Run: headless pygame with SDL's dummy video driver; simulated clock (each Clock.tick advances the game by its frame time, no real sleeping); random seed 0; keys injected as events and as key.get_pressed() state; no mouse input; restart key SPACE tapped at the start of phases 3 and 4.
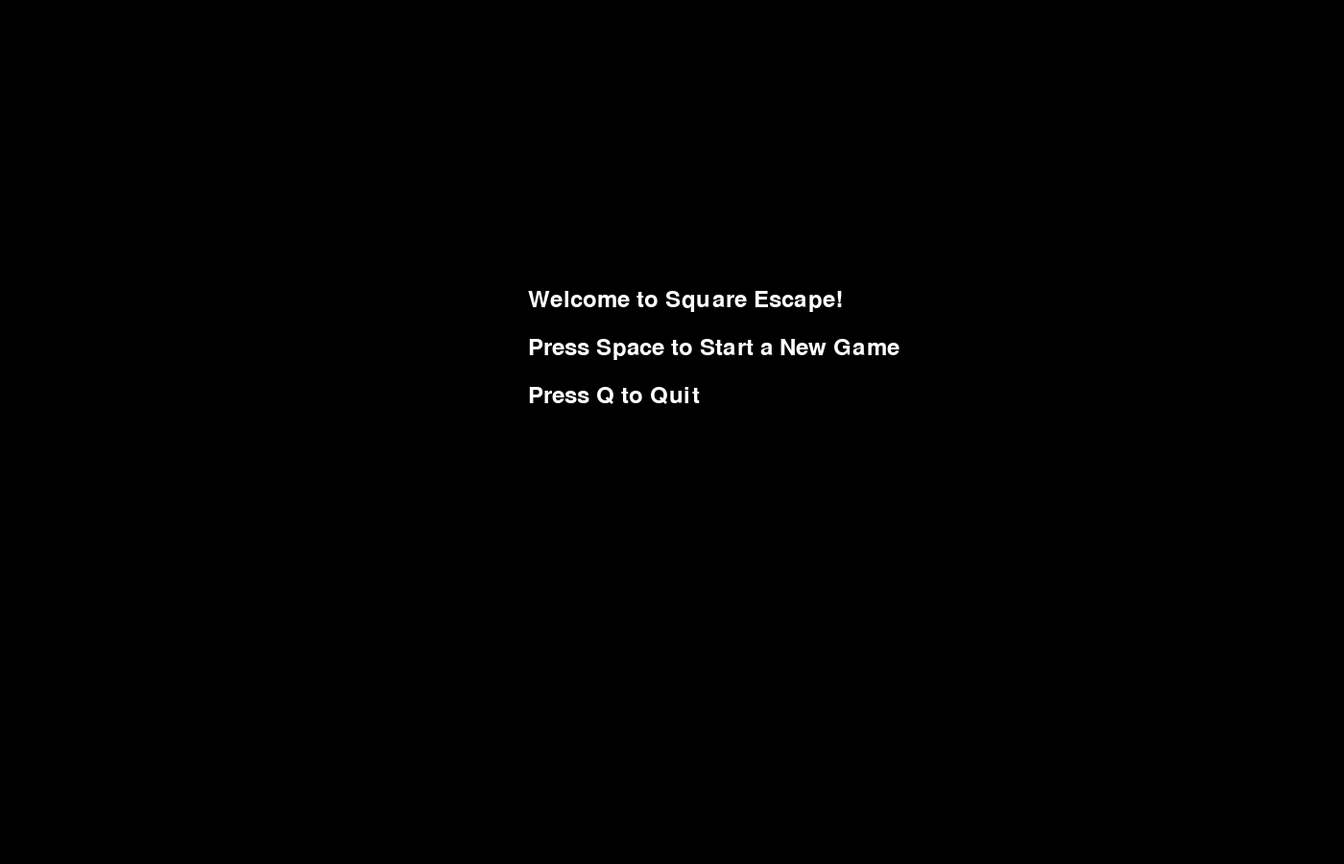
Frame 1 of 4 · flips 1–60 · no input
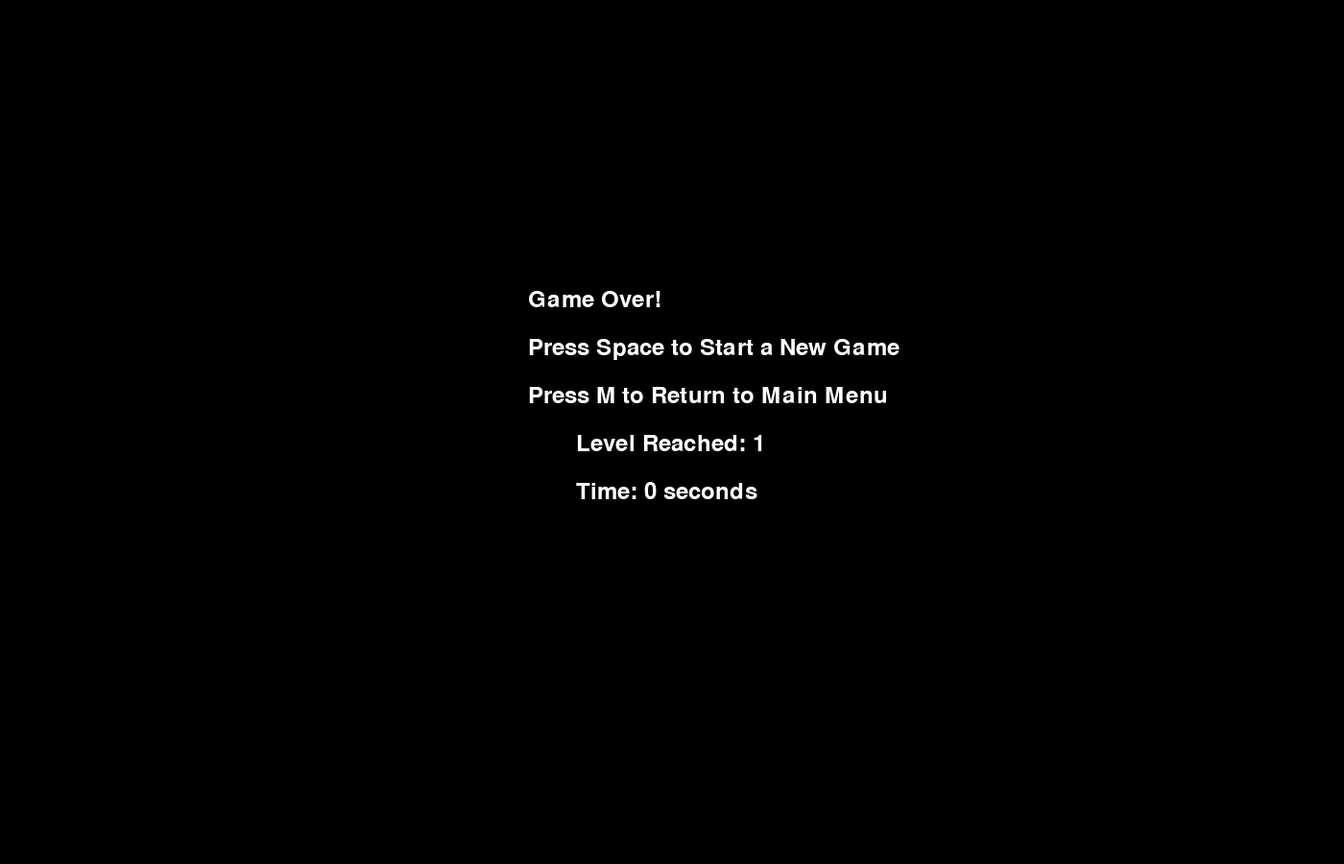
Frame 2 of 4 · flips 61–180 · tapped SPACE, RETURN · held RIGHT (→), D
Frame 3 of 4 · flips 181–300 · tapped SPACE · held DOWN (↓), S · screen unchanged from frame 2, image omitted
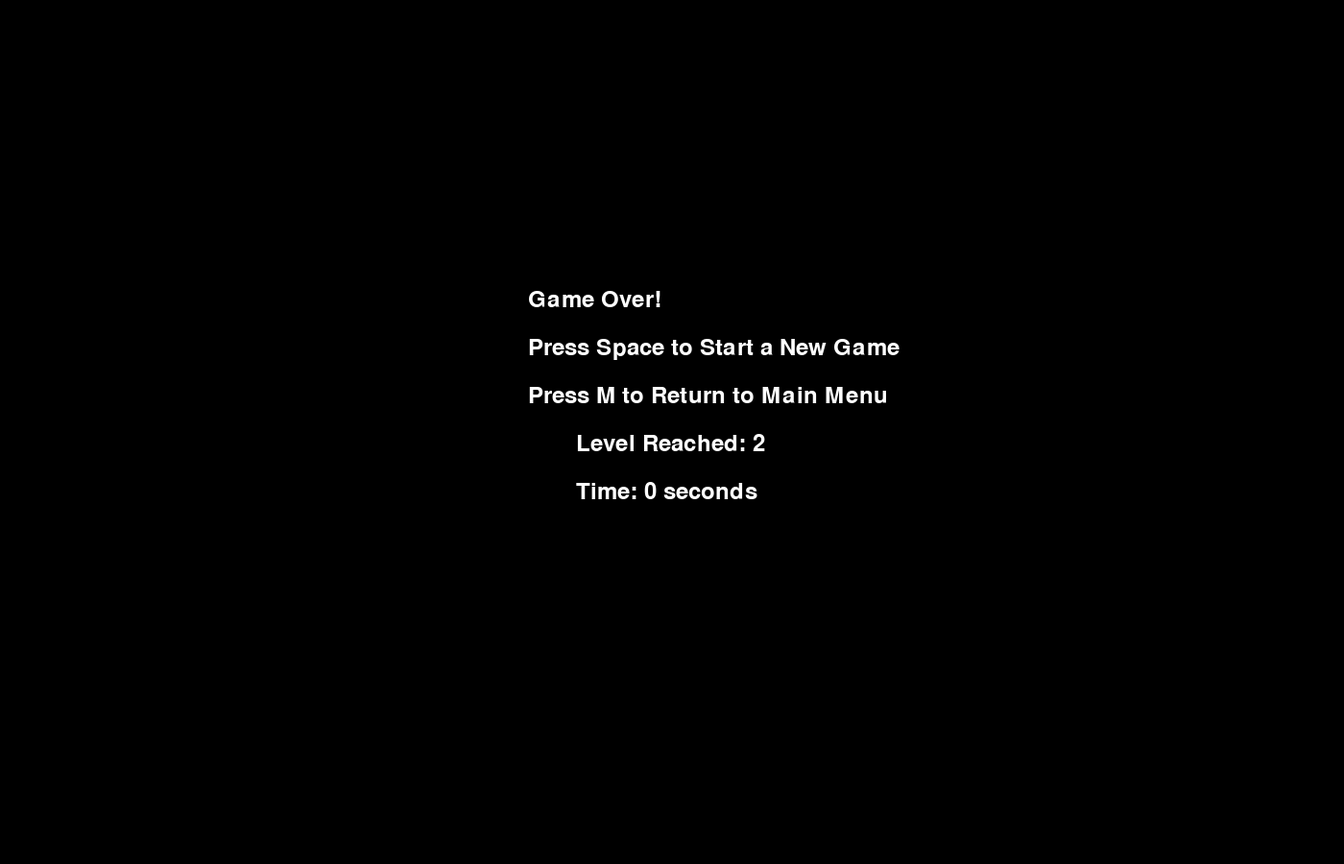
Frame 4 of 4 · flips 301–420 · tapped SPACE · held LEFT (←), A, UP (↑), W

The pygame program that drew these frames:

import pygame
import random
import time
import sys

# Initialize Pygame
pygame.init()

# Screen dimensions
width, height = 1400, 900
screen = pygame.display.set_mode((width, height))
pygame.display.set_caption("Square Escape with Maze")

# Colors
WHITE = (255, 255, 255)
RED = (255, 0, 0)
BLACK = (0, 0, 0)
GREEN = (0, 255, 0)

# Player and goal settings
player_size = 30
goal_size = 30
player_x, player_y = width // 2, height // 2
player_speed = 5

# Maze settings
cell_size = 40
maze_width = width // cell_size
maze_height = height // cell_size

# Safe zone radius
player_safe_zone_radius = 3  # Safe zone around the player
goal_safe_zone_radius = 2  # Safe zone around the goal

# Movement keys
controls = {
    "wasd": [pygame.K_w, pygame.K_a, pygame.K_s, pygame.K_d],
    "arrows": [pygame.K_UP, pygame.K_LEFT, pygame.K_DOWN, pygame.K_RIGHT],
}

# Font for UI
font = pygame.font.SysFont(None, 36)

# Main menu and game over menu text
main_menu_texts = [
    "Welcome to Square Escape!",
    "Press Space to Start a New Game",
    "Press Q to Quit",
]
game_over_menu_texts = [
    "Game Over!",
    "Press Space to Start a New Game",
    "Press M to Return to Main Menu",
]

# Flags and counters
running = True
game_over = False
main_menu = True
level = 1
start_time = 0
elapsed_time = 0
maze = []


def generate_maze():
    """Generate a new maze with safe zones around the player and goal."""
    maze = [[1] * maze_width for _ in range(maze_height)]

    def carve_path(x, y):
        maze[y][x] = 0
        directions = [(0, 1), (1, 0), (0, -1), (-1, 0)]
        random.shuffle(directions)
        for dx, dy in directions:
            nx, ny = x + dx * 2, y + dy * 2
            if 0 <= nx < maze_width and 0 <= ny < maze_height and maze[ny][nx] == 1:
                maze[ny][nx] = 0
                maze[ny - dy][nx - dx] = 0
                carve_path(nx, ny)

    # Start carving from the top left corner
    carve_path(1, 1)

    # Create safe zone around the player
    player_start_x, player_start_y = player_x // cell_size, player_y // cell_size
    for y in range(player_start_y - player_safe_zone_radius, player_start_y + player_safe_zone_radius + 1):
        for x in range(player_start_x - player_safe_zone_radius, player_start_x + player_safe_zone_radius + 1):
            if 0 <= x < maze_width and 0 <= y < maze_height:
                maze[y][x] = 0

    # Place goal in a safe zone
    while True:
        goal_start_x = random.randint(0, maze_width - 1)
        goal_start_y = random.randint(0, maze_height - 1)

        if maze[goal_start_y][goal_start_x] == 0:
            for y in range(goal_start_y - goal_safe_zone_radius, goal_start_y + goal_safe_zone_radius + 1):
                for x in range(goal_start_x - goal_safe_zone_radius, goal_start_x + goal_safe_zone_radius + 1):
                    if 0 <= x < maze_width and 0 <= y < maze_height:
                        maze[y][x] = 0
            break

    return maze, goal_start_x * cell_size, goal_start_y * cell_size


def draw_text(text, x, y):
    """Render text on the screen."""
    text_surface = font.render(text, True, WHITE)
    screen.blit(text_surface, (x, y))


def main_menu_screen():
    """Display the main menu."""
    for i, line in enumerate(main_menu_texts):
        draw_text(line, width // 2 - 150, height // 3 + 50 * i)
    pygame.display.flip()


def game_over_screen():
    """Display the game over screen."""
    for i, line in enumerate(game_over_menu_texts):
        draw_text(line, width // 2 - 150, height // 3 + 50 * i)
    level_text = font.render(f"Level Reached: {level}", True, WHITE)
    time_text = font.render(f"Time: {elapsed_time} seconds", True, WHITE)
    screen.blit(level_text, (width // 2 - 100, height // 3 + 150))
    screen.blit(time_text, (width // 2 - 100, height // 3 + 200))
    pygame.display.flip()


# Main game loop
while running:
    screen.fill(BLACK)

    if main_menu:
        main_menu_screen()
    elif game_over:
        game_over_screen()
    else:
        # Get keys pressed
        keys = pygame.key.get_pressed()
        if keys[controls["wasd"][0]] or keys[controls["arrows"][0]]:  # Up
            player_y -= player_speed
        if keys[controls["wasd"][1]] or keys[controls["arrows"][1]]:  # Left
            player_x -= player_speed
        if keys[controls["wasd"][2]] or keys[controls["arrows"][2]]:  # Down
            player_y += player_speed
        if keys[controls["wasd"][3]] or keys[controls["arrows"][3]]:  # Right
            player_x += player_speed

        # Clamp player within the screen
        player_x = max(0, min(player_x, width - player_size))
        player_y = max(0, min(player_y, height - player_size))

        # Check for wall collision
        if maze[player_y // cell_size][player_x // cell_size] == 1:
            game_over = True
            elapsed_time = int(time.time() - start_time)

        # Check if player reached the goal
        if (player_x < goal_x + goal_size and player_x + player_size > goal_x) and \
           (player_y < goal_y + goal_size and player_y + player_size > goal_y):
            level += 1
            maze, goal_x, goal_y = generate_maze()

        # Draw maze, player, and goal
        for y in range(maze_height):
            for x in range(maze_width):
                if maze[y][x] == 1:
                    pygame.draw.rect(screen, WHITE, (x * cell_size, y * cell_size, cell_size, cell_size))

        pygame.draw.rect(screen, GREEN, (player_x, player_y, player_size, player_size))
        pygame.draw.rect(screen, RED, (goal_x, goal_y, goal_size, goal_size))

        # Display level and time
        elapsed_time = int(time.time() - start_time)
        draw_text(f"Level: {level}", 10, 10)
        draw_text(f"Time: {elapsed_time} seconds", 10, 50)

        pygame.display.flip()

    for event in pygame.event.get():
        if event.type == pygame.QUIT:
            running = False
        elif event.type == pygame.KEYDOWN:
            if main_menu and event.key == pygame.K_SPACE:
                main_menu = False
                start_time = time.time()
                level = 1
                player_x, player_y = width // 2, height // 2
                maze, goal_x, goal_y = generate_maze()
            elif game_over and event.key == pygame.K_SPACE:
                game_over = False
                start_time = time.time()
                level = 1
                player_x, player_y = width // 2, height // 2
                maze, goal_x, goal_y = generate_maze()
            elif game_over and event.key == pygame.K_m:
                game_over = False
                main_menu = True

    pygame.time.Clock().tick(60)

pygame.quit()
sys.exit()
